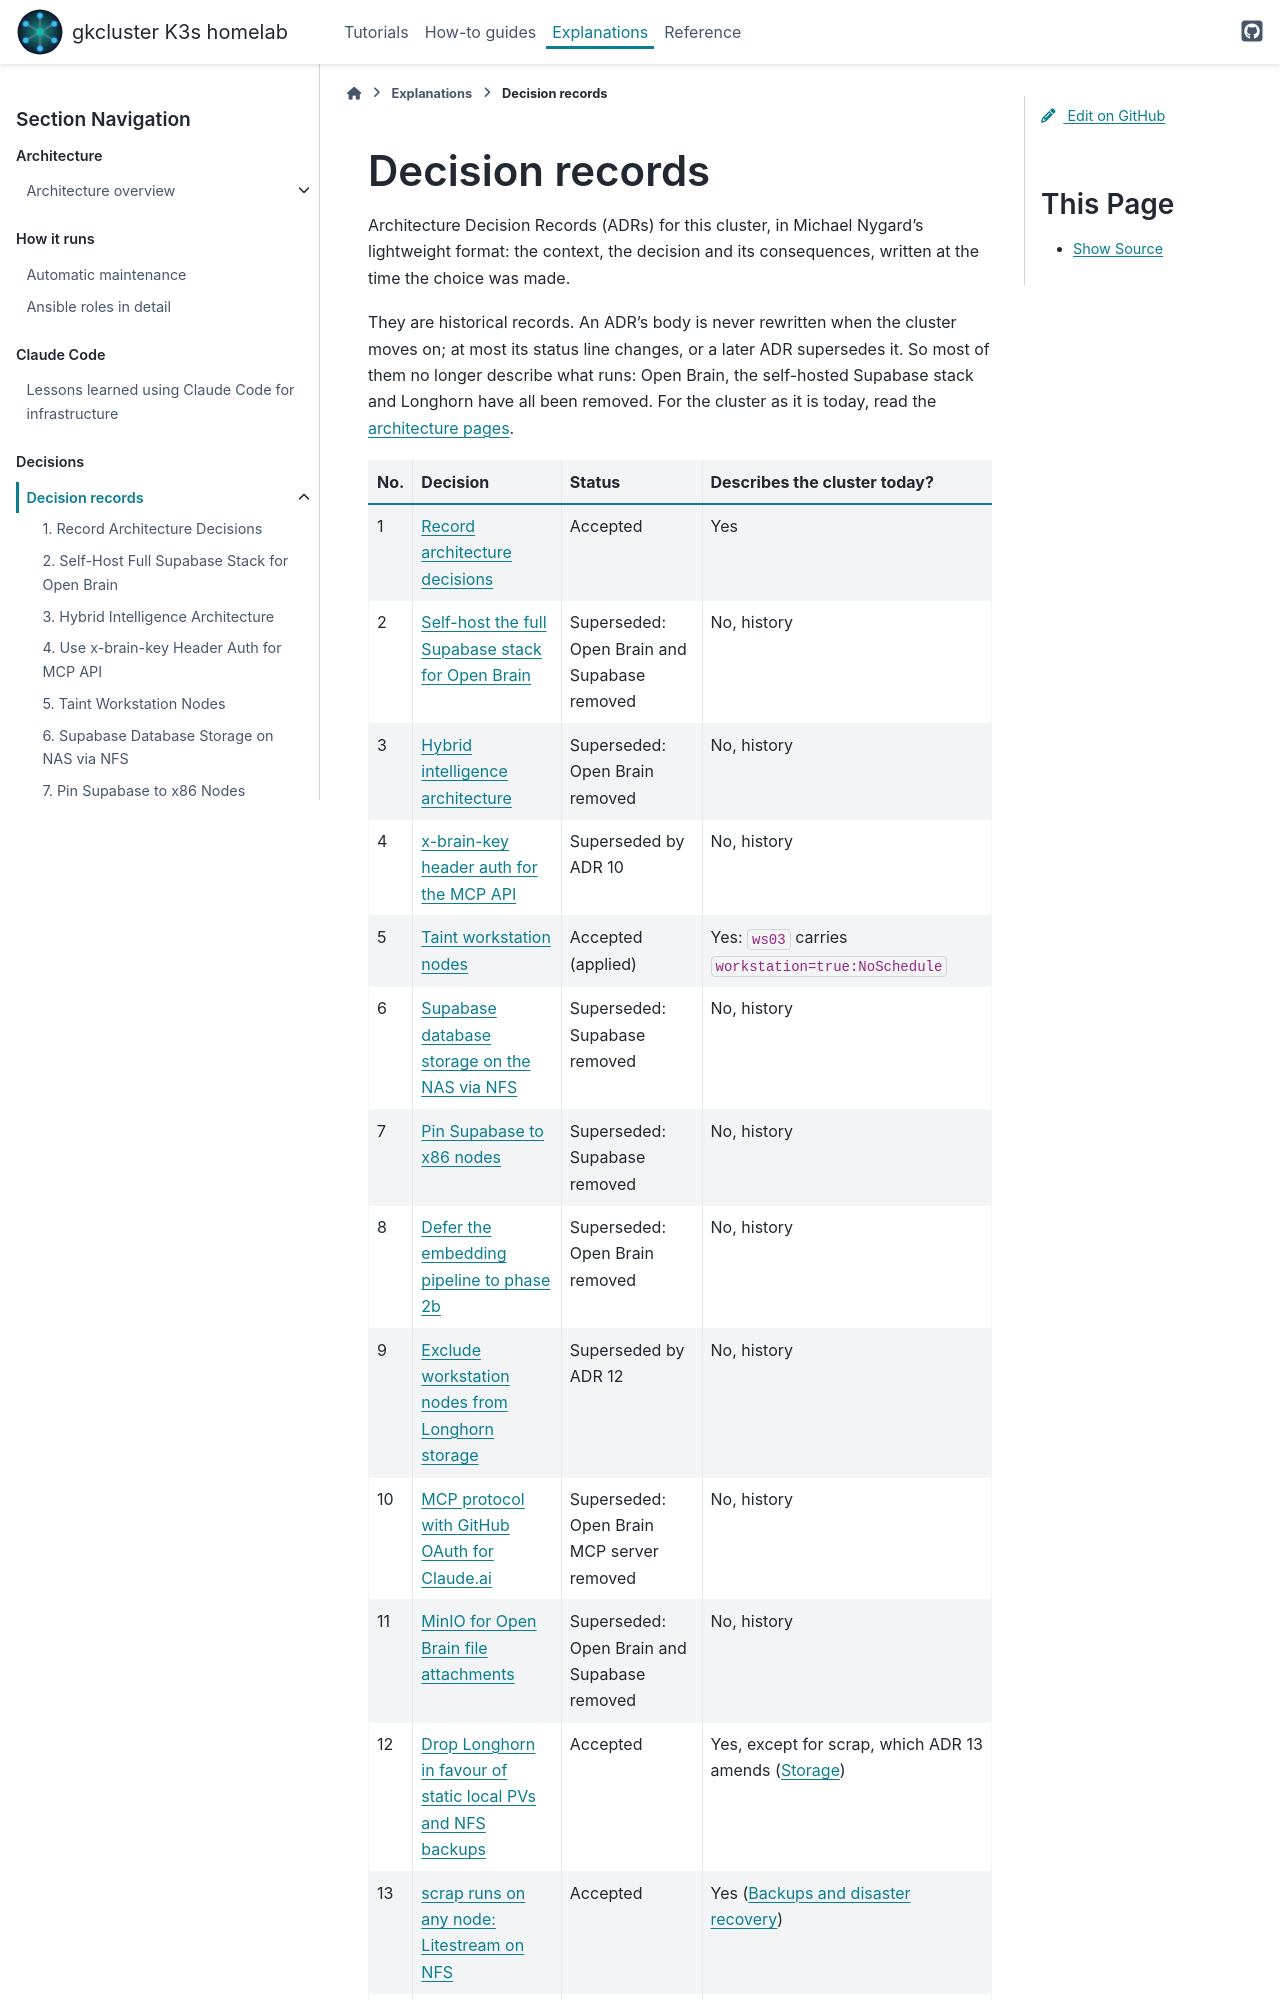

repository: gilesknap/tpi-k3s-ansible · page: explanations/decisions.html · generator: sphinx

# Decision records

Architecture Decision Records (ADRs) for this cluster, in Michael Nygard's
lightweight format: the context, the decision and its consequences, written
at the time the choice was made.

They are historical records. An ADR's body is never rewritten when the cluster
moves on; at most its status line changes, or a later ADR supersedes it. So
most of them no longer describe what runs: Open Brain, the self-hosted Supabase
stack and Longhorn have all been removed. For the cluster as it is today, read
the {doc}`architecture pages </explanations/architecture>`.
